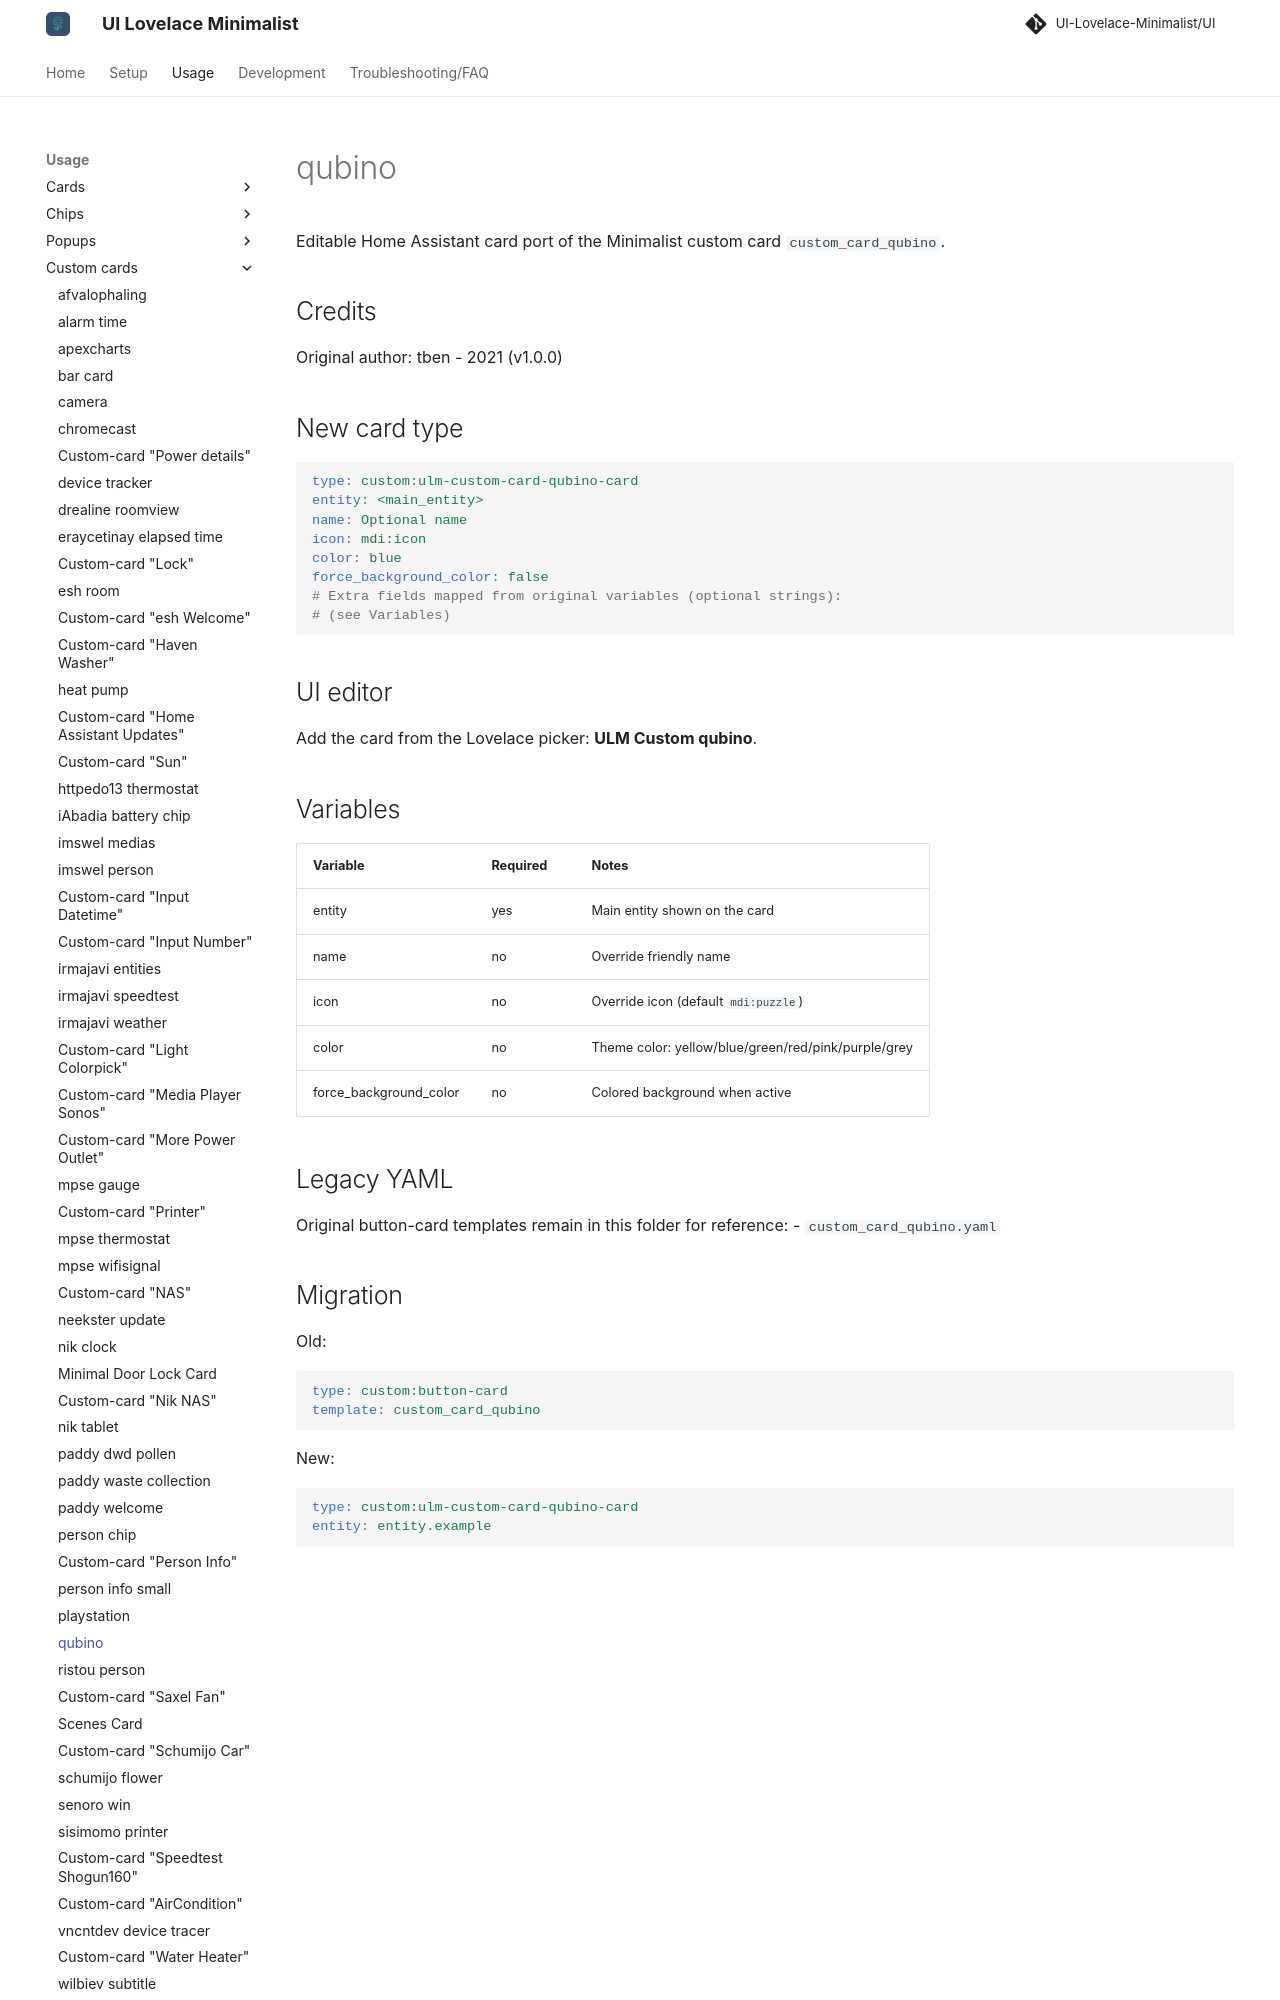

repository: alessandrosabbadini/UI-Lovelace-Minimalist-Cards · page: usage/custom_cards/custom_card_qubino/index.html · generator: mkdocs

---
title: qubino
hide:
  - toc
---

# qubino

Editable Home Assistant card port of the Minimalist custom card `custom_card_qubino`.

## Credits

Original author: tben - 2021 (v1.0.0)

## New card type

```yaml
type: custom:ulm-custom-card-qubino-card
entity: <main_entity>
name: Optional name
icon: mdi:icon
color: blue
force_background_color: false
# Extra fields mapped from original variables (optional strings):
# (see Variables)
```

## UI editor

Add the card from the Lovelace picker: **ULM Custom qubino**.

## Variables

| Variable | Required | Notes |
| --- | --- | --- |
| entity | yes | Main entity shown on the card |
| name | no | Override friendly name |
| icon | no | Override icon (default `mdi:puzzle`) |
| color | no | Theme color: yellow/blue/green/red/pink/purple/grey |
| force_background_color | no | Colored background when active |
